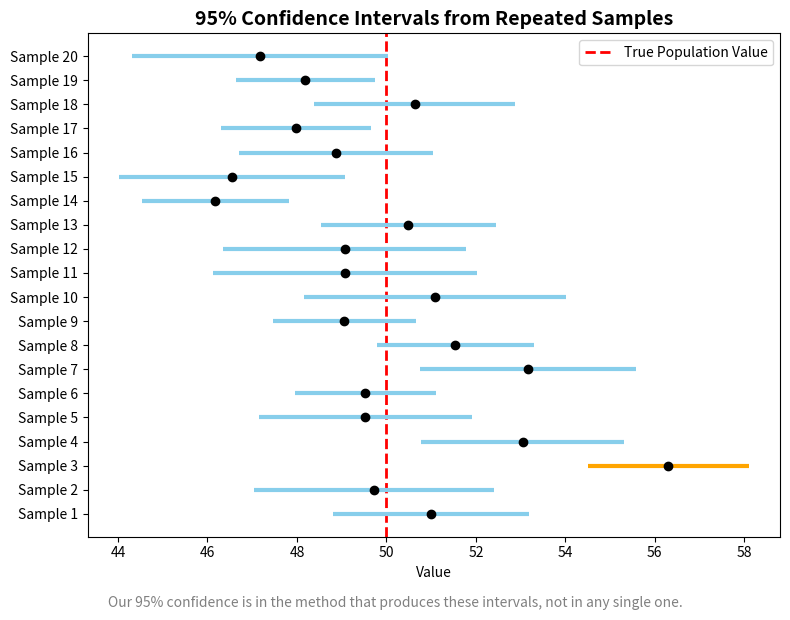

Write Python code to recreate this figure.
import matplotlib.pyplot as plt
import numpy as np

# Set seed for reproducibility
np.random.seed(42)

# True population value (unknown to us in reality)
true_value = 50  

# Number of samples to simulate
num_samples = 20

# Generate confidence intervals
ci_centers = np.random.normal(true_value, 2, size=num_samples)  # sample means
ci_half_widths = np.random.uniform(1.5, 3, size=num_samples)    # CI range half-widths

# Pick one interval to "miss" on purpose
miss_index = np.random.choice(num_samples, 1, replace=False)
ci_centers[miss_index] += 5  # shift it far enough to miss

# Plot
fig, ax = plt.subplots(figsize=(8, 6))
ax.axvline(true_value, color='red', linestyle='--', linewidth=2, label='True Population Value')

for i in range(num_samples):
    lower = ci_centers[i] - ci_half_widths[i]
    upper = ci_centers[i] + ci_half_widths[i]
    color = 'skyblue' if i != miss_index else 'orange'
    ax.hlines(y=i, xmin=lower, xmax=upper, color=color, linewidth=3)
    ax.plot(ci_centers[i], i, 'o', color='black')  # sample mean

# Labels & style
ax.set_yticks(range(num_samples))
ax.set_yticklabels([f"Sample {i+1}" for i in range(num_samples)])
ax.set_xlabel('Value')
ax.set_title("95% Confidence Intervals from Repeated Samples", fontsize=14, fontweight='bold')
ax.legend()
plt.tight_layout()

# Caption
plt.figtext(0.5, -0.02, 
            "Our 95% confidence is in the method that produces these intervals, not in any single one.",
            ha="center", fontsize=10, color='gray')

plt.show()
